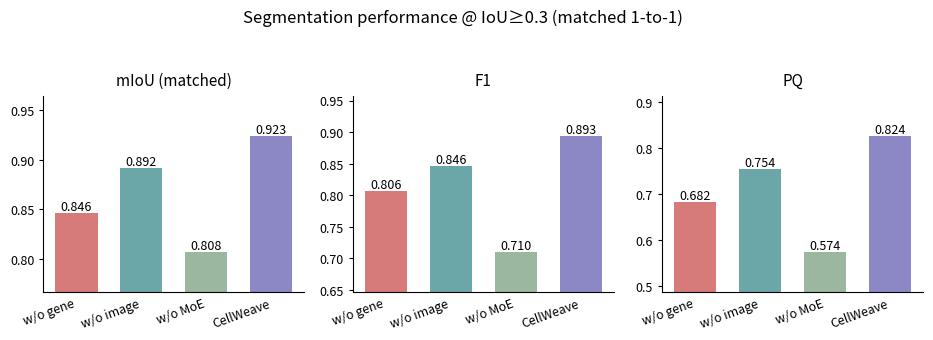

Source code (Python):
import matplotlib.pyplot as plt
import numpy as np

# =========================
# 1) 手动录入三组结果（你贴的）
# =========================
results = {
    "w/o gene": {
        "mIoU_matched": 0.8459795168198145,
        "f1": 0.8064335958685112,
        "PQ": 0.6822263037801086,
        "recall": 0.6774974498469908,
        "precision": 0.9959811252849202,
    },
    "w/o image": {
        "mIoU_matched": 0.8918475175000541,
        "f1": 0.8457947488371699,
        "PQ": 0.7543199470650117,
        "recall": 0.7338498632714869,
        "precision": 0.9980405094675384,
    },
    "w/o MoE": {
        "mIoU_matched": 0.8076635851822795,
        "f1": 0.7102480451556107,
        "PQ": 0.5736414825190862,
        "recall": 0.5538792059056327,
        "precision": 0.9896386515816209,
    },
    "CellWeave": {
            "mIoU_matched": 0.9231470763018222,
            "f1": 0.8929924919556668,
            "PQ": 0.8243634081083523,
            "recall": 0.8074417702490827,
            "precision": 0.9988203067202527,
        },
}

# 你要求 IoU 必选：这里用 matched mIoU（实例 IoU）
metrics_to_plot = [
    ("mIoU_matched", "mIoU (matched)"),
    ("f1", "F1"),
    ("PQ", "PQ"),
]

colors = [
    "#D77A7A",  # dusty rose
    "#6BA6A9",  # soft cyan-teal
    "#9BB7A0",  # muted green
    "#8C88C6",  # muted lavender
]



methods = list(results.keys())
x = np.arange(len(methods))

# =========================
# 2) 画一个“共同图”：1 行 3 列小面板（Nature 论文常用）
# =========================
fig, axes = plt.subplots(1, 3, figsize=(9.5, 3.2), dpi=200)

for ax, (k, title) in zip(axes, metrics_to_plot):
    vals = [results[m][k] for m in methods]

    bars = ax.bar(x, vals, width=0.65, color=colors)
    ax.set_title(title, fontsize=11, pad=8)
    ax.set_xticks(x)
    ax.set_xticklabels(methods, rotation=20, ha="right", fontsize=9)

    # y 轴范围：给一点 headroom，方便看差异和标注
    vmin, vmax = min(vals), max(vals)
    pad = max(0.01, (vmax - vmin) * 0.35)
    ax.set_ylim(max(0, vmin - pad), min(1.0, vmax + pad))

    # Nature 常见的“干净轴”风格：去掉上/右边框，y 轴细一点
    ax.spines["top"].set_visible(False)
    ax.spines["right"].set_visible(False)
    ax.spines["left"].set_linewidth(0.8)
    ax.spines["bottom"].set_linewidth(0.8)
    ax.tick_params(axis="y", labelsize=9, width=0.8, length=3)
    ax.tick_params(axis="x", width=0.8, length=0)

    # 数值标注（保留 3 位小数）
    for b, v in zip(bars, vals):
        ax.text(
            b.get_x() + b.get_width() / 2,
            b.get_height(),
            f"{v:.3f}",
            ha="center",
            va="bottom",
            fontsize=9,
        )

# 总标题（可选）
fig.suptitle("Segmentation performance @ IoU≥0.3 (matched 1-to-1)", fontsize=12, y=1.05)

plt.tight_layout()
plt.savefig('<OUTPUT_FIGURE_FILE>', format='pdf', bbox_inches='tight', dpi=600)
plt.show()

# 如果你想保存（可取消注释）
# fig.savefig("<OUTPUT_FIGURE_FILE>", bbox_inches="tight", dpi=600)
